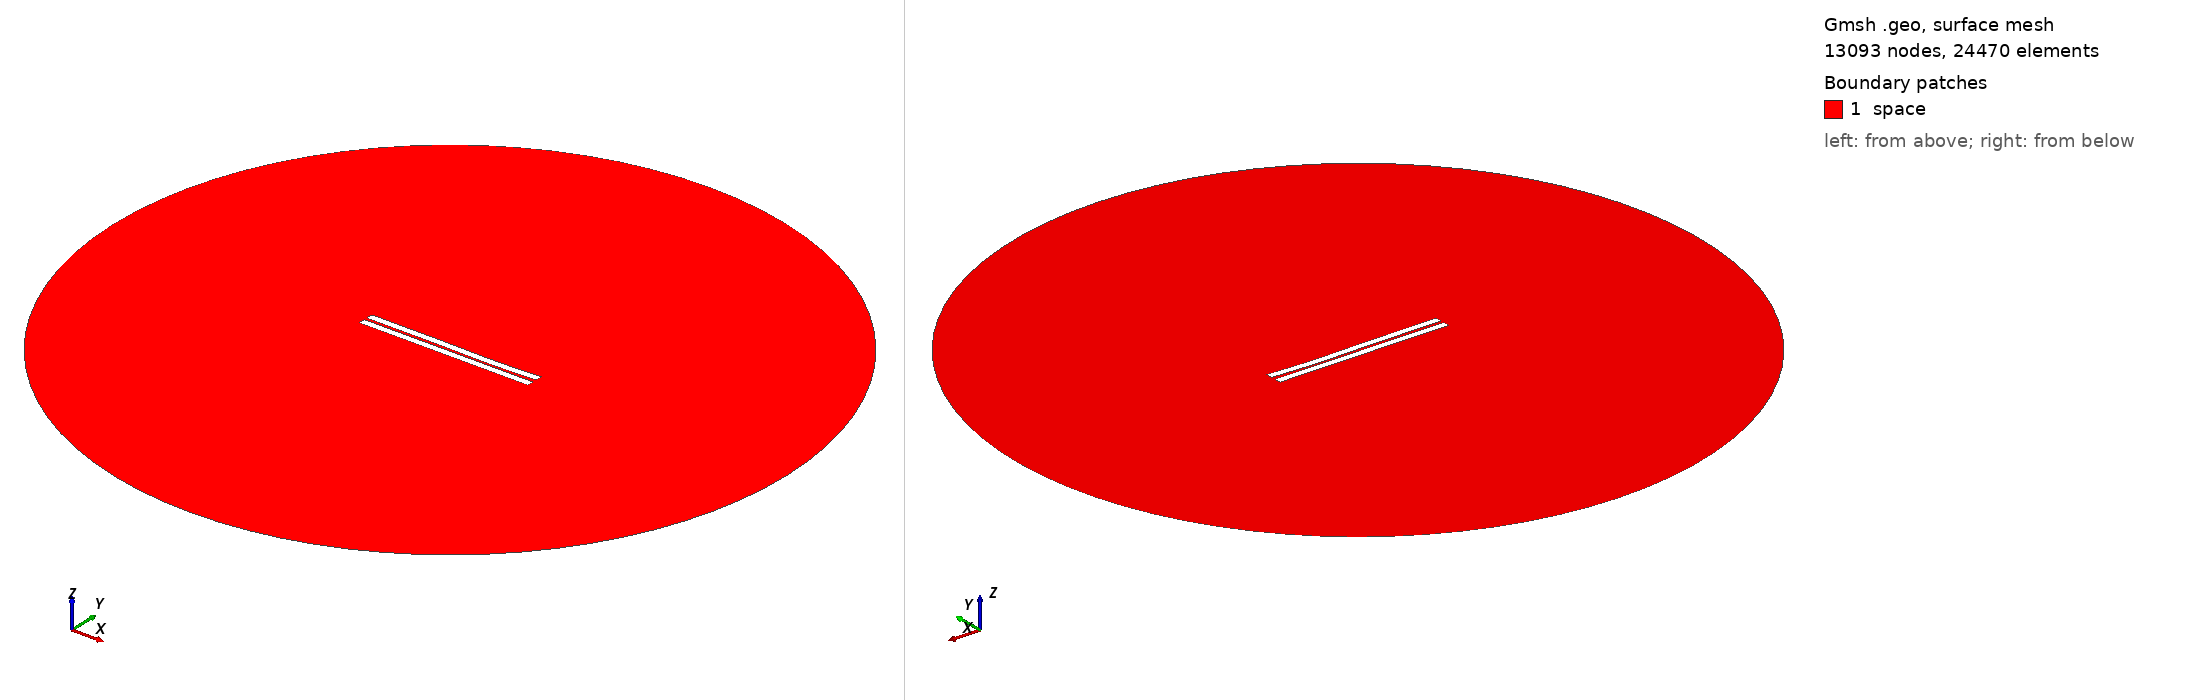

Gmsh geometry script, surface-meshed: 13093 nodes, 24470 surface elements. Boundary patches (legend numbers): 1 space. Left view from above one corner, right view from below the opposite corner. Legend entries are the model's physical surfaces. The drawing asked Gmsh for element sizes between 1% and 20% of the model's largest extent; the script's own settings can give other sizes.

=== 772.geo (drawn) ===
//---------------------------------------
// Geometry kernel
//---------------------------------------

SetFactory("OpenCASCADE");



//---------------------------------------
// Parameters of the geometry
//---------------------------------------

// Overetch of the upper plate
overetch = 0.0;

// Distance between the plates
distance = 1.75;

// Discretization over the x axis (for the deformation)
nx = 50; 

// Length of the plate
L = 100 - overetch; 

// Number of modes
n = 4; 

// 1st mode coefficient
coeff(1) = -0.075;
beta(1) = 0.596864 * 3.1415926535 / L;

// 2nd mode coefficient
coeff(2) = -0.15;
beta(2) = 1.49418 * 3.1415926535 / L;

// 3rd mode coefficient
coeff(3) = 0.15;
beta(3) = 2.50025 * 3.1415926535 / L;

// 4th mode coefficient
coeff(4) = -0.075;
beta(4) = 3.49999 * 3.1415926535 / L;



//---------------------------------------
// Upper plate (deformed rectangle)
//---------------------------------------

// Coordiantes of the upper plate
xmin = -50;
xmax = 50 - overetch;

// Height of the upper plate
yheight = 4 - 2 * overetch;

// Indexes of the points
UpperID[] = {};
LowerID[] = {};
LeftID[] = {};
RightID[] = {};

// Point index
p = 1;

// Horizontal edges
For i In {1:nx}
    x = xmin + (i-1)*(xmax - xmin)/(nx-1);

    y_bottom = distance / 2 + overetch;
    For j In {1:n}
        C = (Cosh(beta(j)*L) + Cos(beta(j)*L)) / (Sinh(beta(j)*L) + Sin(beta(j)*L));
        y_bottom  = y_bottom + coeff(j) * (Cosh(beta(j)*(x+50)) - Cos(beta(j)*(x+50)) - C * (Sinh(beta(j)*(x+50)) - Sin(beta(j)*(x+50))));
    EndFor

    y_top = y_bottom + yheight;

    Point(p) = {x, y_top, 0, 1.0};
    UpperID[i] = p;
    p = p + 1;

    Point(p) = {x, y_bottom, 0, 1.0};
    LowerID[i] = p;
    p = p + 1;
EndFor

// Create point lists
UpperPts[] = {}; LowerPts[] = {};
For i In {1:nx}
  UpperPts[] += {UpperID[i]};
  LowerPts[] += {LowerID[i]};
EndFor

// Build splines
Spline(1) = {UpperPts[]};
Spline(2) = {LowerPts[]};
Line(3) = {LowerPts[nx-1], UpperPts[nx-1]};
Line(4) = {LowerPts[0], UpperPts[0]};

// Build the plane surface
Curve Loop(1) = {2, 3, -1, -4};
Plane Surface(1) = {1};



//---------------------------------------
// Lower plate (rectangle)
//---------------------------------------

// Vertices
Point(1001) = {-50, -1, 0, 1.0};
Point(1002) = { 50, -1, 0, 1.0};
Point(1003) = { 50,  -5, 0, 1.0};
Point(1004) = {-50,  -5, 0, 1.0};

// Edges
Line(5) = {1001, 1002};
Line(6) = {1002, 1003};
Line(7) = {1003, 1004};
Line(8) = {1004, 1001};

// Plane surface
Line Loop(2) = {5, 6, 7, 8};
Plane Surface(2) = {2}; 



//---------------------------------------
// Outer (fictious) boundary
//---------------------------------------

// Points
Point(1005) = {0, 0, 0};       // Center
Point(1006) = {200, 0, 0};     // Start point
Point(1007) = {0, 200, 0};     // 90 degrees
Point(1008) = {-200, 0, 0};    // 180 degrees
Point(1009) = {0, -200, 0};    // 270 degrees

// Circle arcs (each needs start, center, end)
Circle(9) = {1006, 1005, 1007};
Circle(10) = {1007, 1005, 1008};
Circle(11) = {1008, 1005, 1009};
Circle(12) = {1009, 1005, 1006};

// Plane surface for the entire domain
Curve Loop(3) = {9, 10, 11, 12};
Surface(3) = {3};

// Subtract the plates from the whole domain to obtain the actual domain where we want to solve the equations
BooleanDifference{ Surface{3}; Delete; }{ Surface{1}; Surface{2}; Delete; }




//---------------------------------------
// Transfinite Lines/Curves
//---------------------------------------

// Set the number of points on the boundaries
r = 7;

// Plates
Transfinite Curve {1, 2} = 50*r Using Progression 1;
Transfinite Curve {3, 4} = 2*r Using Progression 1;
Transfinite Line {5, 7} = 50*r Using Progression 1;
Transfinite Line {6, 8} = 2*r Using Progression 1;

// Outer boundary
Transfinite Line {9, 10, 11, 12} = 20 Using Progression 1;



//---------------------------------------
// Physical groups
//---------------------------------------                

// Physical curves (boundaries)
Physical Line("force_segment", 10) = {2};
Physical Line("upper_plate", 11) = {1, 3, 4};
Physical Line("lower_plate", 12) = {5, 6, 7, 8};
Physical Line("boundary", 20) = {9, 10, 11, 12};

// Physical Surfaces
Physical Surface("space", 30) = {3};



//---------------------------------------
// 6. Generate the Mesh
//---------------------------------------

// 2D mesh generation
Mesh 2;
